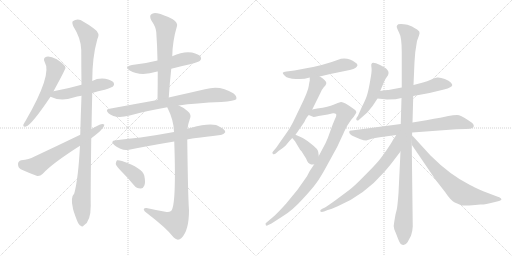
t = 0.00 s
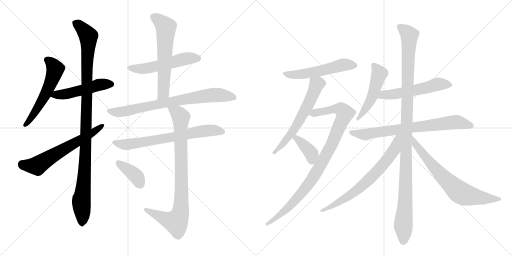
t = 3.19 s
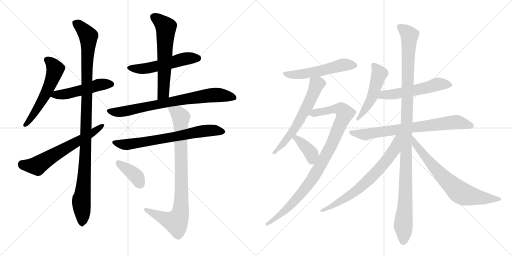
t = 6.37 s
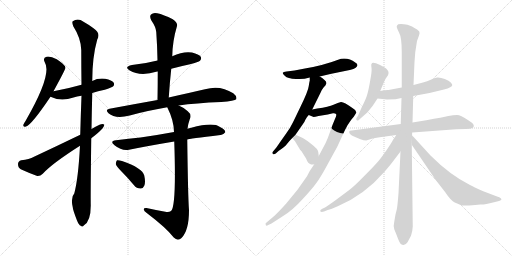
t = 9.56 s
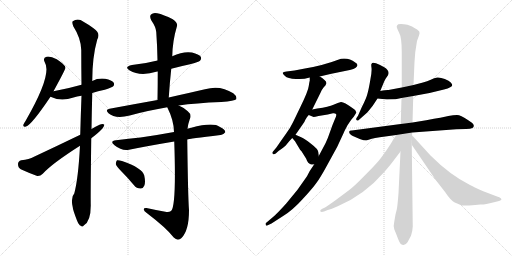
t = 12.74 s
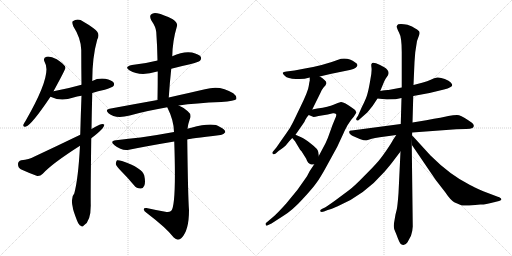
t = 15.93 s

The animated SVG that drew these frames (rendered in a browser with its animation timeline set to each time). Animation: 20 CSS @keyframes rules; one cycle of 15.93 s.

<svg version="1.1" viewBox="0 0 2048 1024" xmlns="http://www.w3.org/2000/svg">
  <g stroke="lightgray" stroke-dasharray="1,1" stroke-width="1" transform="scale(4, 4)">
    <line x1="0" y1="0" x2="256" y2="256"></line>
    <line x1="256" y1="0" x2="0" y2="256"></line>
    <line x1="128" y1="0" x2="128" y2="256"></line>
    <line x1="0" y1="128" x2="256" y2="128"></line>
    <line x1="256" y1="0" x2="512" y2="256"></line>
    <line x1="512" y1="0" x2="256" y2="256"></line>
    <line x1="384" y1="0" x2="384" y2="256"></line>
    <line x1="256" y1="128" x2="512" y2="128"></line>
  </g>
<g transform="scale(1, -1) translate(0, -850)">
   <style type="text/css">
    @keyframes keyframes0 {
      from {
       stroke: black;
       stroke-dashoffset: 561;
       stroke-width: 128;
       }
       65% {
       animation-timing-function: step-end;
       stroke: black;
       stroke-dashoffset: 0;
       stroke-width: 128;
       }
       to {
       stroke: black;
       stroke-width: 1024;
       }
       }
       #make-me-a-hanzi-animation-0 {
         animation: keyframes0 0.706543s both;
         animation-delay: 0.000000s;
         animation-timing-function: linear;
       }
    @keyframes keyframes1 {
      from {
       stroke: black;
       stroke-dashoffset: 496;
       stroke-width: 128;
       }
       62% {
       animation-timing-function: step-end;
       stroke: black;
       stroke-dashoffset: 0;
       stroke-width: 128;
       }
       to {
       stroke: black;
       stroke-width: 1024;
       }
       }
       #make-me-a-hanzi-animation-1 {
         animation: keyframes1 0.653646s both;
         animation-delay: 0.706543s;
         animation-timing-function: linear;
       }
    @keyframes keyframes2 {
      from {
       stroke: black;
       stroke-dashoffset: 1077;
       stroke-width: 128;
       }
       78% {
       animation-timing-function: step-end;
       stroke: black;
       stroke-dashoffset: 0;
       stroke-width: 128;
       }
       to {
       stroke: black;
       stroke-width: 1024;
       }
       }
       #make-me-a-hanzi-animation-2 {
         animation: keyframes2 1.126465s both;
         animation-delay: 1.360189s;
         animation-timing-function: linear;
       }
    @keyframes keyframes3 {
      from {
       stroke: black;
       stroke-dashoffset: 627;
       stroke-width: 128;
       }
       67% {
       animation-timing-function: step-end;
       stroke: black;
       stroke-dashoffset: 0;
       stroke-width: 128;
       }
       to {
       stroke: black;
       stroke-width: 1024;
       }
       }
       #make-me-a-hanzi-animation-3 {
         animation: keyframes3 0.760254s both;
         animation-delay: 2.486654s;
         animation-timing-function: linear;
       }
    @keyframes keyframes4 {
      from {
       stroke: black;
       stroke-dashoffset: 531;
       stroke-width: 128;
       }
       63% {
       animation-timing-function: step-end;
       stroke: black;
       stroke-dashoffset: 0;
       stroke-width: 128;
       }
       to {
       stroke: black;
       stroke-width: 1024;
       }
       }
       #make-me-a-hanzi-animation-4 {
         animation: keyframes4 0.682129s both;
         animation-delay: 3.246908s;
         animation-timing-function: linear;
       }
    @keyframes keyframes5 {
      from {
       stroke: black;
       stroke-dashoffset: 609;
       stroke-width: 128;
       }
       66% {
       animation-timing-function: step-end;
       stroke: black;
       stroke-dashoffset: 0;
       stroke-width: 128;
       }
       to {
       stroke: black;
       stroke-width: 1024;
       }
       }
       #make-me-a-hanzi-animation-5 {
         animation: keyframes5 0.745605s both;
         animation-delay: 3.929036s;
         animation-timing-function: linear;
       }
    @keyframes keyframes6 {
      from {
       stroke: black;
       stroke-dashoffset: 766;
       stroke-width: 128;
       }
       71% {
       animation-timing-function: step-end;
       stroke: black;
       stroke-dashoffset: 0;
       stroke-width: 128;
       }
       to {
       stroke: black;
       stroke-width: 1024;
       }
       }
       #make-me-a-hanzi-animation-6 {
         animation: keyframes6 0.873372s both;
         animation-delay: 4.674642s;
         animation-timing-function: linear;
       }
    @keyframes keyframes7 {
      from {
       stroke: black;
       stroke-dashoffset: 694;
       stroke-width: 128;
       }
       69% {
       animation-timing-function: step-end;
       stroke: black;
       stroke-dashoffset: 0;
       stroke-width: 128;
       }
       to {
       stroke: black;
       stroke-width: 1024;
       }
       }
       #make-me-a-hanzi-animation-7 {
         animation: keyframes7 0.814779s both;
         animation-delay: 5.548014s;
         animation-timing-function: linear;
       }
    @keyframes keyframes8 {
      from {
       stroke: black;
       stroke-dashoffset: 868;
       stroke-width: 128;
       }
       74% {
       animation-timing-function: step-end;
       stroke: black;
       stroke-dashoffset: 0;
       stroke-width: 128;
       }
       to {
       stroke: black;
       stroke-width: 1024;
       }
       }
       #make-me-a-hanzi-animation-8 {
         animation: keyframes8 0.956380s both;
         animation-delay: 6.362793s;
         animation-timing-function: linear;
       }
    @keyframes keyframes9 {
      from {
       stroke: black;
       stroke-dashoffset: 386;
       stroke-width: 128;
       }
       56% {
       animation-timing-function: step-end;
       stroke: black;
       stroke-dashoffset: 0;
       stroke-width: 128;
       }
       to {
       stroke: black;
       stroke-width: 1024;
       }
       }
       #make-me-a-hanzi-animation-9 {
         animation: keyframes9 0.564128s both;
         animation-delay: 7.319173s;
         animation-timing-function: linear;
       }
    @keyframes keyframes10 {
      from {
       stroke: black;
       stroke-dashoffset: 541;
       stroke-width: 128;
       }
       64% {
       animation-timing-function: step-end;
       stroke: black;
       stroke-dashoffset: 0;
       stroke-width: 128;
       }
       to {
       stroke: black;
       stroke-width: 1024;
       }
       }
       #make-me-a-hanzi-animation-10 {
         animation: keyframes10 0.690267s both;
         animation-delay: 7.883301s;
         animation-timing-function: linear;
       }
    @keyframes keyframes11 {
      from {
       stroke: black;
       stroke-dashoffset: 607;
       stroke-width: 128;
       }
       66% {
       animation-timing-function: step-end;
       stroke: black;
       stroke-dashoffset: 0;
       stroke-width: 128;
       }
       to {
       stroke: black;
       stroke-width: 1024;
       }
       }
       #make-me-a-hanzi-animation-11 {
         animation: keyframes11 0.743978s both;
         animation-delay: 8.573568s;
         animation-timing-function: linear;
       }
    @keyframes keyframes12 {
      from {
       stroke: black;
       stroke-dashoffset: 954;
       stroke-width: 128;
       }
       76% {
       animation-timing-function: step-end;
       stroke: black;
       stroke-dashoffset: 0;
       stroke-width: 128;
       }
       to {
       stroke: black;
       stroke-width: 1024;
       }
       }
       #make-me-a-hanzi-animation-12 {
         animation: keyframes12 1.026367s both;
         animation-delay: 9.317546s;
         animation-timing-function: linear;
       }
    @keyframes keyframes13 {
      from {
       stroke: black;
       stroke-dashoffset: 384;
       stroke-width: 128;
       }
       56% {
       animation-timing-function: step-end;
       stroke: black;
       stroke-dashoffset: 0;
       stroke-width: 128;
       }
       to {
       stroke: black;
       stroke-width: 1024;
       }
       }
       #make-me-a-hanzi-animation-13 {
         animation: keyframes13 0.562500s both;
         animation-delay: 10.343913s;
         animation-timing-function: linear;
       }
    @keyframes keyframes14 {
      from {
       stroke: black;
       stroke-dashoffset: 500;
       stroke-width: 128;
       }
       62% {
       animation-timing-function: step-end;
       stroke: black;
       stroke-dashoffset: 0;
       stroke-width: 128;
       }
       to {
       stroke: black;
       stroke-width: 1024;
       }
       }
       #make-me-a-hanzi-animation-14 {
         animation: keyframes14 0.656901s both;
         animation-delay: 10.906413s;
         animation-timing-function: linear;
       }
    @keyframes keyframes15 {
      from {
       stroke: black;
       stroke-dashoffset: 546;
       stroke-width: 128;
       }
       64% {
       animation-timing-function: step-end;
       stroke: black;
       stroke-dashoffset: 0;
       stroke-width: 128;
       }
       to {
       stroke: black;
       stroke-width: 1024;
       }
       }
       #make-me-a-hanzi-animation-15 {
         animation: keyframes15 0.694336s both;
         animation-delay: 11.563314s;
         animation-timing-function: linear;
       }
    @keyframes keyframes16 {
      from {
       stroke: black;
       stroke-dashoffset: 742;
       stroke-width: 128;
       }
       71% {
       animation-timing-function: step-end;
       stroke: black;
       stroke-dashoffset: 0;
       stroke-width: 128;
       }
       to {
       stroke: black;
       stroke-width: 1024;
       }
       }
       #make-me-a-hanzi-animation-16 {
         animation: keyframes16 0.853841s both;
         animation-delay: 12.257650s;
         animation-timing-function: linear;
       }
    @keyframes keyframes17 {
      from {
       stroke: black;
       stroke-dashoffset: 1130;
       stroke-width: 128;
       }
       79% {
       animation-timing-function: step-end;
       stroke: black;
       stroke-dashoffset: 0;
       stroke-width: 128;
       }
       to {
       stroke: black;
       stroke-width: 1024;
       }
       }
       #make-me-a-hanzi-animation-17 {
         animation: keyframes17 1.169596s both;
         animation-delay: 13.111491s;
         animation-timing-function: linear;
       }
    @keyframes keyframes18 {
      from {
       stroke: black;
       stroke-dashoffset: 699;
       stroke-width: 128;
       }
       69% {
       animation-timing-function: step-end;
       stroke: black;
       stroke-dashoffset: 0;
       stroke-width: 128;
       }
       to {
       stroke: black;
       stroke-width: 1024;
       }
       }
       #make-me-a-hanzi-animation-18 {
         animation: keyframes18 0.818848s both;
         animation-delay: 14.281087s;
         animation-timing-function: linear;
       }
    @keyframes keyframes19 {
      from {
       stroke: black;
       stroke-dashoffset: 711;
       stroke-width: 128;
       }
       70% {
       animation-timing-function: step-end;
       stroke: black;
       stroke-dashoffset: 0;
       stroke-width: 128;
       }
       to {
       stroke: black;
       stroke-width: 1024;
       }
       }
       #make-me-a-hanzi-animation-19 {
         animation: keyframes19 0.828613s both;
         animation-delay: 15.099935s;
         animation-timing-function: linear;
       }
</style>
<path d="M 214 485 Q 262 573 262 579 Q 261 583 260 585 Q 254 595 227 613 Q 202 626 186 623 Q 170 619 179 601 Q 210 553 102 366 Q 95 356 93 350 Q 92 340 104 344 Q 126 350 202 463 L 214 485 Z" fill="lightgray"></path> 
<path d="M 369 478 Q 391 485 419 491 Q 447 500 452 504 Q 459 511 455 519 Q 448 529 421 535 Q 393 539 369 526 L 326 511 Q 274 496 214 485 C 185 480 175 475 202 463 Q 244 442 294 460 Q 307 464 326 467 L 369 478 Z" fill="lightgray"></path> 
<path d="M 366 334 Q 367 400 369 478 L 369 526 Q 369 622 389 692 Q 404 717 374 737 Q 359 749 334 763 Q 312 779 291 765 Q 287 761 293 745 Q 324 697 325 650 Q 325 586 326 511 L 326 467 Q 323 391 321 311 L 320 267 Q 313 135 297 76 Q 282 61 291 21 Q 291 12 308 -32 Q 315 -50 323 -53 Q 329 -60 336 -51 Q 363 -35 363 28 Q 362 64 365 297 L 366 334 Z" fill="lightgray"></path> 
<path d="M 365 297 Q 419 337 417 352 Q 410 356 398 351 Q 382 344 366 334 L 321 311 Q 234 269 136 223 Q 117 213 85 209 Q 72 205 72 194 Q 72 179 83 173 Q 111 160 149 146 Q 161 145 171 155 Q 207 195 320 267 L 365 297 Z" fill="lightgray"></path> 
<path d="M 685 575 Q 722 585 760 593 Q 794 602 800 607 Q 807 614 803 623 Q 796 633 768 640 Q 734 646 689 625 L 630 608 Q 584 596 528 590 Q 494 583 519 568 Q 561 543 629 564 L 631 564 L 685 575 Z" fill="lightgray"></path> 
<path d="M 675 460 Q 679 520 685 575 L 689 625 Q 690 686 708 746 Q 712 758 691 773 Q 654 792 629 797 Q 613 801 604 792 Q 597 785 605 769 Q 624 741 625 722 Q 629 667 630 608 L 631 564 Q 631 509 630 450 C 630 420 673 430 675 460 Z" fill="lightgray"></path> 
<path d="M 715 428 Q 782 438 885 442 Q 939 446 945 453 Q 949 465 933 477 Q 881 511 820 493 Q 762 480 675 460 L 630 450 Q 540 434 438 415 Q 419 412 434 397 Q 461 373 519 388 Q 582 406 669 421 L 715 428 Z" fill="lightgray"></path> 
<path d="M 749 292 Q 753 295 882 310 Q 892 309 901 321 Q 902 331 880 342 Q 853 363 765 339 Q 756 338 750 335 L 696 322 Q 626 309 562 300 Q 516 296 464 289 Q 437 286 458 269 Q 488 245 516 251 Q 595 267 697 284 L 749 292 Z" fill="lightgray"></path> 
<path d="M 661 3 Q 624 10 586 18 Q 574 19 575 12 Q 576 5 587 -2 Q 666 -62 695 -100 Q 711 -116 726 -102 Q 756 -72 756 9 Q 752 60 749 292 L 750 335 Q 753 357 759 373 Q 768 392 751 405 Q 735 420 715 428 C 688 442 656 448 669 421 Q 696 367 696 322 L 697 284 Q 706 23 684 6 Q 675 -1 661 3 Z" fill="lightgray"></path> 
<path d="M 488 162 Q 512 138 536 109 Q 546 96 562 96 Q 572 95 577 107 Q 583 120 577 148 Q 570 178 488 206 Q 475 210 468 209 Q 464 205 463 194 Q 466 184 488 162 Z" fill="lightgray"></path> 
<path d="M 1279 544 L 1321 554 L 1399 570 Q 1399 571 1403 571 Q 1426 576 1430 589 Q 1430 596 1421 600 Q 1396 620 1364 615 Q 1292 588 1225 577 L 1178 568 L 1146 564 Q 1133 562 1131 559 Q 1130 556 1140 546 Q 1150 536 1184 534 L 1199 534 Q 1218 534 1239 540 L 1279 544 Z" fill="lightgray"></path> 
<path d="M 1239 540 L 1239 527 Q 1238 526 1235 506 Q 1233 486 1200 419 L 1172 361 Q 1161 338 1146 318 L 1120 281 Q 1105 259 1103 257 L 1092 244 Q 1087 239 1091 235 Q 1095 230 1103 236 L 1114 246 Q 1139 262 1147 273 Q 1155 284 1169 298 L 1182 311 L 1216 360 Q 1217 361 1222 372 Q 1228 383 1235 390 L 1249 412 L 1282 479 Q 1288 493 1295 501 Q 1303 509 1305 515 Q 1308 521 1298 530 Q 1289 539 1279 544 C 1253 560 1239 569 1239 540 Z" fill="lightgray"></path> 
<path d="M 1257 193 L 1239 166 L 1228 145 L 1190 91 L 1144 35 Q 1116 4 1098 -13 L 1065 -41 Q 1061 -41 1063 -50 Q 1065 -55 1073 -50 L 1086 -44 L 1134 -13 Q 1171 10 1209 52 Q 1248 94 1264 116 Q 1281 138 1309 190 L 1349 263 L 1375 319 Q 1377 325 1390 349 Q 1404 372 1415 383 L 1425 399 Q 1427 408 1411 417 Q 1375 443 1364 442 Q 1353 440 1334 431 Q 1316 422 1269 416 L 1249 412 C 1220 406 1207 401 1235 390 L 1252 383 Q 1253 381 1274 386 L 1311 392 L 1332 397 Q 1340 398 1344 394 Q 1348 390 1339 372 Q 1331 354 1321 325 Q 1311 295 1302 277 L 1275 226 L 1257 193 Z" fill="lightgray"></path> 
<path d="M 1169 298 L 1180 285 L 1201 250 Q 1203 249 1206 245 L 1223 218 Q 1225 215 1228 207 Q 1232 198 1240 194 Q 1249 190 1257 193 C 1278 198 1278 198 1275 226 L 1273 242 Q 1273 253 1244 275 Q 1216 297 1207 300 L 1182 311 C 1155 323 1150 321 1169 298 Z" fill="lightgray"></path> 
<path d="M 1521 486 L 1533 515 Q 1537 526 1543 536 L 1552 549 Q 1555 557 1554 560 Q 1554 570 1537 581 Q 1520 591 1504 597 Q 1488 603 1486 594 Q 1484 593 1486 579 Q 1488 564 1481 529 Q 1475 493 1470 476 Q 1466 458 1447 421 L 1432 387 L 1426 378 Q 1423 372 1427 369 Q 1431 366 1435 370 L 1469 400 Q 1489 421 1510 456 L 1521 486 Z" fill="lightgray"></path> 
<path d="M 1653 466 L 1718 478 L 1776 492 Q 1809 501 1809 510 Q 1809 513 1803 520 Q 1797 527 1779 534 Q 1762 541 1749 540 Q 1737 538 1723 531 Q 1709 524 1692 520 L 1654 510 L 1607 500 L 1554 490 Q 1547 491 1521 486 C 1491 481 1480 459 1510 456 L 1548 452 L 1582 453 L 1606 458 L 1653 466 Z" fill="lightgray"></path> 
<path d="M 1649 320 L 1825 333 L 1864 334 Q 1882 335 1890 338 Q 1901 346 1889 358 L 1870 371 Q 1843 390 1828 390 Q 1814 390 1793 386 Q 1773 381 1705 369 L 1650 360 L 1603 354 L 1407 328 Q 1399 329 1397 324 Q 1396 320 1400 314 Q 1407 308 1416 304 L 1439 294 Q 1456 288 1465 288 L 1487 295 Q 1498 298 1519 301 L 1585 310 L 1649 320 Z" fill="lightgray"></path> 
<path d="M 1582 -8 L 1577 -37 Q 1573 -52 1577 -67 L 1586 -89 Q 1598 -122 1603 -126 Q 1618 -137 1630 -119 L 1644 -93 Q 1650 -77 1651 -56 L 1647 271 L 1650 360 L 1653 466 L 1654 510 L 1658 602 L 1661 641 L 1668 686 L 1676 708 Q 1680 718 1677 724 Q 1674 730 1648 744 L 1630 751 Q 1605 756 1593 753 Q 1588 750 1587 745 Q 1586 739 1596 720 Q 1607 701 1607 642 L 1607 500 L 1606 458 L 1603 354 L 1602 244 L 1594 77 Q 1590 24 1587 12 L 1582 -8 Z" fill="lightgray"></path> 
<path d="M 1585 310 L 1573 292 Q 1567 280 1546 249 Q 1519 210 1506 197 Q 1494 183 1455 144 Q 1417 105 1397 90 L 1342 49 Q 1310 26 1300 20 L 1289 15 Q 1279 10 1281 5 Q 1285 0 1296 4 L 1311 10 Q 1323 12 1353 26 Q 1457 70 1538 163 Q 1567 197 1573 206 L 1602 244 C 1660 321 1602 335 1585 310 Z" fill="lightgray"></path> 
<path d="M 1647 271 L 1743 130 L 1781 81 Q 1801 51 1817 41 L 1845 29 Q 1853 26 1901 30 L 1921 32 Q 1934 30 1976 41 L 1996 46 Q 2002 48 2004 50 Q 2007 51 2005 53 Q 2005 59 1991 63 L 1933 85 Q 1893 103 1880 110 Q 1800 150 1722 228 L 1649 308 C 1648 309 1650 331 1649 320 L 1649 320 L 1647 271 Z" fill="lightgray"></path> 
      <clipPath id="make-me-a-hanzi-clip-0">
      <path d="M 214 485 Q 262 573 262 579 Q 261 583 260 585 Q 254 595 227 613 Q 202 626 186 623 Q 170 619 179 601 Q 210 553 102 366 Q 95 356 93 350 Q 92 340 104 344 Q 126 350 202 463 L 214 485 Z" fill="lightgray"></path>
      </clipPath>
      <path clip-path="url(#make-me-a-hanzi-clip-0)" d="M 188 610 L 209 594 L 221 573 L 209 531 L 155 423 L 101 351 " fill="none" id="make-me-a-hanzi-animation-0" stroke-dasharray="433 866" stroke-linecap="round"></path>

      <clipPath id="make-me-a-hanzi-clip-1">
      <path d="M 369 478 Q 391 485 419 491 Q 447 500 452 504 Q 459 511 455 519 Q 448 529 421 535 Q 393 539 369 526 L 326 511 Q 274 496 214 485 C 185 480 175 475 202 463 Q 244 442 294 460 Q 307 464 326 467 L 369 478 Z" fill="lightgray"></path>
      </clipPath>
      <path clip-path="url(#make-me-a-hanzi-clip-1)" d="M 211 465 L 225 472 L 280 477 L 393 510 L 444 513 " fill="none" id="make-me-a-hanzi-animation-1" stroke-dasharray="368 736" stroke-linecap="round"></path>

      <clipPath id="make-me-a-hanzi-clip-2">
      <path d="M 366 334 Q 367 400 369 478 L 369 526 Q 369 622 389 692 Q 404 717 374 737 Q 359 749 334 763 Q 312 779 291 765 Q 287 761 293 745 Q 324 697 325 650 Q 325 586 326 511 L 326 467 Q 323 391 321 311 L 320 267 Q 313 135 297 76 Q 282 61 291 21 Q 291 12 308 -32 Q 315 -50 323 -53 Q 329 -60 336 -51 Q 363 -35 363 28 Q 362 64 365 297 L 366 334 Z" fill="lightgray"></path>
      </clipPath>
      <path clip-path="url(#make-me-a-hanzi-clip-2)" d="M 302 759 L 354 705 L 345 284 L 335 114 L 325 51 L 328 -40 " fill="none" id="make-me-a-hanzi-animation-2" stroke-dasharray="949 1898" stroke-linecap="round"></path>

      <clipPath id="make-me-a-hanzi-clip-3">
      <path d="M 365 297 Q 419 337 417 352 Q 410 356 398 351 Q 382 344 366 334 L 321 311 Q 234 269 136 223 Q 117 213 85 209 Q 72 205 72 194 Q 72 179 83 173 Q 111 160 149 146 Q 161 145 171 155 Q 207 195 320 267 L 365 297 Z" fill="lightgray"></path>
      </clipPath>
      <path clip-path="url(#make-me-a-hanzi-clip-3)" d="M 87 194 L 146 187 L 367 315 L 412 349 " fill="none" id="make-me-a-hanzi-animation-3" stroke-dasharray="499 998" stroke-linecap="round"></path>

      <clipPath id="make-me-a-hanzi-clip-4">
      <path d="M 685 575 Q 722 585 760 593 Q 794 602 800 607 Q 807 614 803 623 Q 796 633 768 640 Q 734 646 689 625 L 630 608 Q 584 596 528 590 Q 494 583 519 568 Q 561 543 629 564 L 631 564 L 685 575 Z" fill="lightgray"></path>
      </clipPath>
      <path clip-path="url(#make-me-a-hanzi-clip-4)" d="M 521 580 L 543 575 L 598 578 L 731 613 L 791 617 " fill="none" id="make-me-a-hanzi-animation-4" stroke-dasharray="403 806" stroke-linecap="round"></path>

      <clipPath id="make-me-a-hanzi-clip-5">
      <path d="M 675 460 Q 679 520 685 575 L 689 625 Q 690 686 708 746 Q 712 758 691 773 Q 654 792 629 797 Q 613 801 604 792 Q 597 785 605 769 Q 624 741 625 722 Q 629 667 630 608 L 631 564 Q 631 509 630 450 C 630 420 673 430 675 460 Z" fill="lightgray"></path>
      </clipPath>
      <path clip-path="url(#make-me-a-hanzi-clip-5)" d="M 616 783 L 664 741 L 654 484 L 636 457 " fill="none" id="make-me-a-hanzi-animation-5" stroke-dasharray="481 962" stroke-linecap="round"></path>

      <clipPath id="make-me-a-hanzi-clip-6">
      <path d="M 715 428 Q 782 438 885 442 Q 939 446 945 453 Q 949 465 933 477 Q 881 511 820 493 Q 762 480 675 460 L 630 450 Q 540 434 438 415 Q 419 412 434 397 Q 461 373 519 388 Q 582 406 669 421 L 715 428 Z" fill="lightgray"></path>
      </clipPath>
      <path clip-path="url(#make-me-a-hanzi-clip-6)" d="M 436 406 L 506 405 L 671 441 L 846 470 L 904 467 L 938 458 " fill="none" id="make-me-a-hanzi-animation-6" stroke-dasharray="638 1276" stroke-linecap="round"></path>

      <clipPath id="make-me-a-hanzi-clip-7">
      <path d="M 749 292 Q 753 295 882 310 Q 892 309 901 321 Q 902 331 880 342 Q 853 363 765 339 Q 756 338 750 335 L 696 322 Q 626 309 562 300 Q 516 296 464 289 Q 437 286 458 269 Q 488 245 516 251 Q 595 267 697 284 L 749 292 Z" fill="lightgray"></path>
      </clipPath>
      <path clip-path="url(#make-me-a-hanzi-clip-7)" d="M 459 280 L 498 271 L 832 328 L 891 323 " fill="none" id="make-me-a-hanzi-animation-7" stroke-dasharray="566 1132" stroke-linecap="round"></path>

      <clipPath id="make-me-a-hanzi-clip-8">
      <path d="M 661 3 Q 624 10 586 18 Q 574 19 575 12 Q 576 5 587 -2 Q 666 -62 695 -100 Q 711 -116 726 -102 Q 756 -72 756 9 Q 752 60 749 292 L 750 335 Q 753 357 759 373 Q 768 392 751 405 Q 735 420 715 428 C 688 442 656 448 669 421 Q 696 367 696 322 L 697 284 Q 706 23 684 6 Q 675 -1 661 3 Z" fill="lightgray"></path>
      </clipPath>
      <path clip-path="url(#make-me-a-hanzi-clip-8)" d="M 678 416 L 710 399 L 723 378 L 722 0 L 710 -30 L 701 -38 L 582 11 " fill="none" id="make-me-a-hanzi-animation-8" stroke-dasharray="740 1480" stroke-linecap="round"></path>

      <clipPath id="make-me-a-hanzi-clip-9">
      <path d="M 488 162 Q 512 138 536 109 Q 546 96 562 96 Q 572 95 577 107 Q 583 120 577 148 Q 570 178 488 206 Q 475 210 468 209 Q 464 205 463 194 Q 466 184 488 162 Z" fill="lightgray"></path>
      </clipPath>
      <path clip-path="url(#make-me-a-hanzi-clip-9)" d="M 472 199 L 535 154 L 563 110 " fill="none" id="make-me-a-hanzi-animation-9" stroke-dasharray="258 516" stroke-linecap="round"></path>

      <clipPath id="make-me-a-hanzi-clip-10">
      <path d="M 1279 544 L 1321 554 L 1399 570 Q 1399 571 1403 571 Q 1426 576 1430 589 Q 1430 596 1421 600 Q 1396 620 1364 615 Q 1292 588 1225 577 L 1178 568 L 1146 564 Q 1133 562 1131 559 Q 1130 556 1140 546 Q 1150 536 1184 534 L 1199 534 Q 1218 534 1239 540 L 1279 544 Z" fill="lightgray"></path>
      </clipPath>
      <path clip-path="url(#make-me-a-hanzi-clip-10)" d="M 1140 556 L 1175 550 L 1270 564 L 1383 592 L 1420 590 " fill="none" id="make-me-a-hanzi-animation-10" stroke-dasharray="413 826" stroke-linecap="round"></path>

      <clipPath id="make-me-a-hanzi-clip-11">
      <path d="M 1239 540 L 1239 527 Q 1238 526 1235 506 Q 1233 486 1200 419 L 1172 361 Q 1161 338 1146 318 L 1120 281 Q 1105 259 1103 257 L 1092 244 Q 1087 239 1091 235 Q 1095 230 1103 236 L 1114 246 Q 1139 262 1147 273 Q 1155 284 1169 298 L 1182 311 L 1216 360 Q 1217 361 1222 372 Q 1228 383 1235 390 L 1249 412 L 1282 479 Q 1288 493 1295 501 Q 1303 509 1305 515 Q 1308 521 1298 530 Q 1289 539 1279 544 C 1253 560 1239 569 1239 540 Z" fill="lightgray"></path>
      </clipPath>
      <path clip-path="url(#make-me-a-hanzi-clip-11)" d="M 1246 534 L 1264 509 L 1232 429 L 1167 319 L 1097 239 " fill="none" id="make-me-a-hanzi-animation-11" stroke-dasharray="479 958" stroke-linecap="round"></path>

      <clipPath id="make-me-a-hanzi-clip-12">
      <path d="M 1257 193 L 1239 166 L 1228 145 L 1190 91 L 1144 35 Q 1116 4 1098 -13 L 1065 -41 Q 1061 -41 1063 -50 Q 1065 -55 1073 -50 L 1086 -44 L 1134 -13 Q 1171 10 1209 52 Q 1248 94 1264 116 Q 1281 138 1309 190 L 1349 263 L 1375 319 Q 1377 325 1390 349 Q 1404 372 1415 383 L 1425 399 Q 1427 408 1411 417 Q 1375 443 1364 442 Q 1353 440 1334 431 Q 1316 422 1269 416 L 1249 412 C 1220 406 1207 401 1235 390 L 1252 383 Q 1253 381 1274 386 L 1311 392 L 1332 397 Q 1340 398 1344 394 Q 1348 390 1339 372 Q 1331 354 1321 325 Q 1311 295 1302 277 L 1275 226 L 1257 193 Z" fill="lightgray"></path>
      </clipPath>
      <path clip-path="url(#make-me-a-hanzi-clip-12)" d="M 1241 394 L 1351 416 L 1365 413 L 1379 394 L 1325 268 L 1243 126 L 1160 27 L 1068 -46 " fill="none" id="make-me-a-hanzi-animation-12" stroke-dasharray="826 1652" stroke-linecap="round"></path>

      <clipPath id="make-me-a-hanzi-clip-13">
      <path d="M 1169 298 L 1180 285 L 1201 250 Q 1203 249 1206 245 L 1223 218 Q 1225 215 1228 207 Q 1232 198 1240 194 Q 1249 190 1257 193 C 1278 198 1278 198 1275 226 L 1273 242 Q 1273 253 1244 275 Q 1216 297 1207 300 L 1182 311 C 1155 323 1150 321 1169 298 Z" fill="lightgray"></path>
      </clipPath>
      <path clip-path="url(#make-me-a-hanzi-clip-13)" d="M 1176 298 L 1186 296 L 1236 249 L 1246 235 L 1251 203 " fill="none" id="make-me-a-hanzi-animation-13" stroke-dasharray="256 512" stroke-linecap="round"></path>

      <clipPath id="make-me-a-hanzi-clip-14">
      <path d="M 1521 486 L 1533 515 Q 1537 526 1543 536 L 1552 549 Q 1555 557 1554 560 Q 1554 570 1537 581 Q 1520 591 1504 597 Q 1488 603 1486 594 Q 1484 593 1486 579 Q 1488 564 1481 529 Q 1475 493 1470 476 Q 1466 458 1447 421 L 1432 387 L 1426 378 Q 1423 372 1427 369 Q 1431 366 1435 370 L 1469 400 Q 1489 421 1510 456 L 1521 486 Z" fill="lightgray"></path>
      </clipPath>
      <path clip-path="url(#make-me-a-hanzi-clip-14)" d="M 1496 589 L 1518 556 L 1497 486 L 1475 435 L 1430 374 " fill="none" id="make-me-a-hanzi-animation-14" stroke-dasharray="372 744" stroke-linecap="round"></path>

      <clipPath id="make-me-a-hanzi-clip-15">
      <path d="M 1653 466 L 1718 478 L 1776 492 Q 1809 501 1809 510 Q 1809 513 1803 520 Q 1797 527 1779 534 Q 1762 541 1749 540 Q 1737 538 1723 531 Q 1709 524 1692 520 L 1654 510 L 1607 500 L 1554 490 Q 1547 491 1521 486 C 1491 481 1480 459 1510 456 L 1548 452 L 1582 453 L 1606 458 L 1653 466 Z" fill="lightgray"></path>
      </clipPath>
      <path clip-path="url(#make-me-a-hanzi-clip-15)" d="M 1517 462 L 1533 471 L 1611 479 L 1754 514 L 1800 511 " fill="none" id="make-me-a-hanzi-animation-15" stroke-dasharray="418 836" stroke-linecap="round"></path>

      <clipPath id="make-me-a-hanzi-clip-16">
      <path d="M 1649 320 L 1825 333 L 1864 334 Q 1882 335 1890 338 Q 1901 346 1889 358 L 1870 371 Q 1843 390 1828 390 Q 1814 390 1793 386 Q 1773 381 1705 369 L 1650 360 L 1603 354 L 1407 328 Q 1399 329 1397 324 Q 1396 320 1400 314 Q 1407 308 1416 304 L 1439 294 Q 1456 288 1465 288 L 1487 295 Q 1498 298 1519 301 L 1585 310 L 1649 320 Z" fill="lightgray"></path>
      </clipPath>
      <path clip-path="url(#make-me-a-hanzi-clip-16)" d="M 1404 321 L 1463 312 L 1824 362 L 1884 348 " fill="none" id="make-me-a-hanzi-animation-16" stroke-dasharray="614 1228" stroke-linecap="round"></path>

      <clipPath id="make-me-a-hanzi-clip-17">
      <path d="M 1582 -8 L 1577 -37 Q 1573 -52 1577 -67 L 1586 -89 Q 1598 -122 1603 -126 Q 1618 -137 1630 -119 L 1644 -93 Q 1650 -77 1651 -56 L 1647 271 L 1650 360 L 1653 466 L 1654 510 L 1658 602 L 1661 641 L 1668 686 L 1676 708 Q 1680 718 1677 724 Q 1674 730 1648 744 L 1630 751 Q 1605 756 1593 753 Q 1588 750 1587 745 Q 1586 739 1596 720 Q 1607 701 1607 642 L 1607 500 L 1606 458 L 1603 354 L 1602 244 L 1594 77 Q 1590 24 1587 12 L 1582 -8 Z" fill="lightgray"></path>
      </clipPath>
      <path clip-path="url(#make-me-a-hanzi-clip-17)" d="M 1599 742 L 1638 709 L 1614 -114 " fill="none" id="make-me-a-hanzi-animation-17" stroke-dasharray="1002 2004" stroke-linecap="round"></path>

      <clipPath id="make-me-a-hanzi-clip-18">
      <path d="M 1585 310 L 1573 292 Q 1567 280 1546 249 Q 1519 210 1506 197 Q 1494 183 1455 144 Q 1417 105 1397 90 L 1342 49 Q 1310 26 1300 20 L 1289 15 Q 1279 10 1281 5 Q 1285 0 1296 4 L 1311 10 Q 1323 12 1353 26 Q 1457 70 1538 163 Q 1567 197 1573 206 L 1602 244 C 1660 321 1602 335 1585 310 Z" fill="lightgray"></path>
      </clipPath>
      <path clip-path="url(#make-me-a-hanzi-clip-18)" d="M 1599 306 L 1591 300 L 1578 252 L 1569 239 L 1473 128 L 1379 56 L 1289 7 " fill="none" id="make-me-a-hanzi-animation-18" stroke-dasharray="571 1142" stroke-linecap="round"></path>

      <clipPath id="make-me-a-hanzi-clip-19">
      <path d="M 1647 271 L 1743 130 L 1781 81 Q 1801 51 1817 41 L 1845 29 Q 1853 26 1901 30 L 1921 32 Q 1934 30 1976 41 L 1996 46 Q 2002 48 2004 50 Q 2007 51 2005 53 Q 2005 59 1991 63 L 1933 85 Q 1893 103 1880 110 Q 1800 150 1722 228 L 1649 308 C 1648 309 1650 331 1649 320 L 1649 320 L 1647 271 Z" fill="lightgray"></path>
      </clipPath>
      <path clip-path="url(#make-me-a-hanzi-clip-19)" d="M 1651 301 L 1659 277 L 1731 187 L 1836 83 L 1870 69 L 1999 53 " fill="none" id="make-me-a-hanzi-animation-19" stroke-dasharray="583 1166" stroke-linecap="round"></path>

</g>
</svg>
